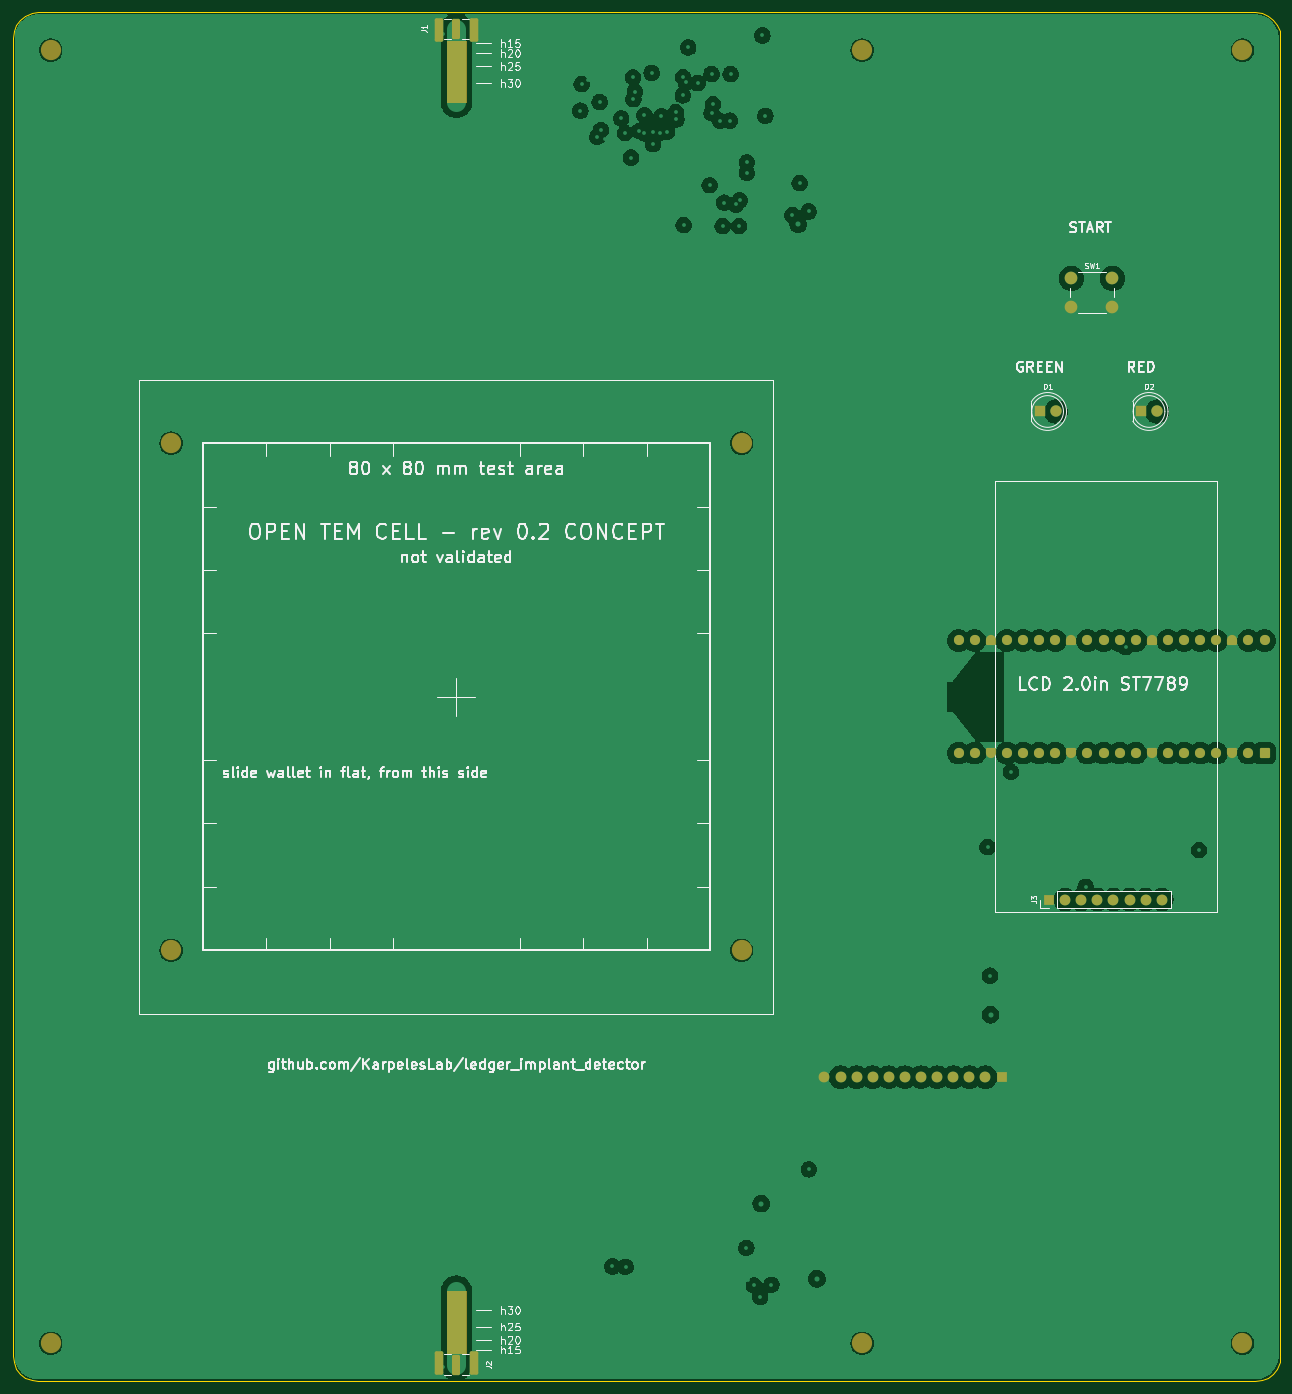
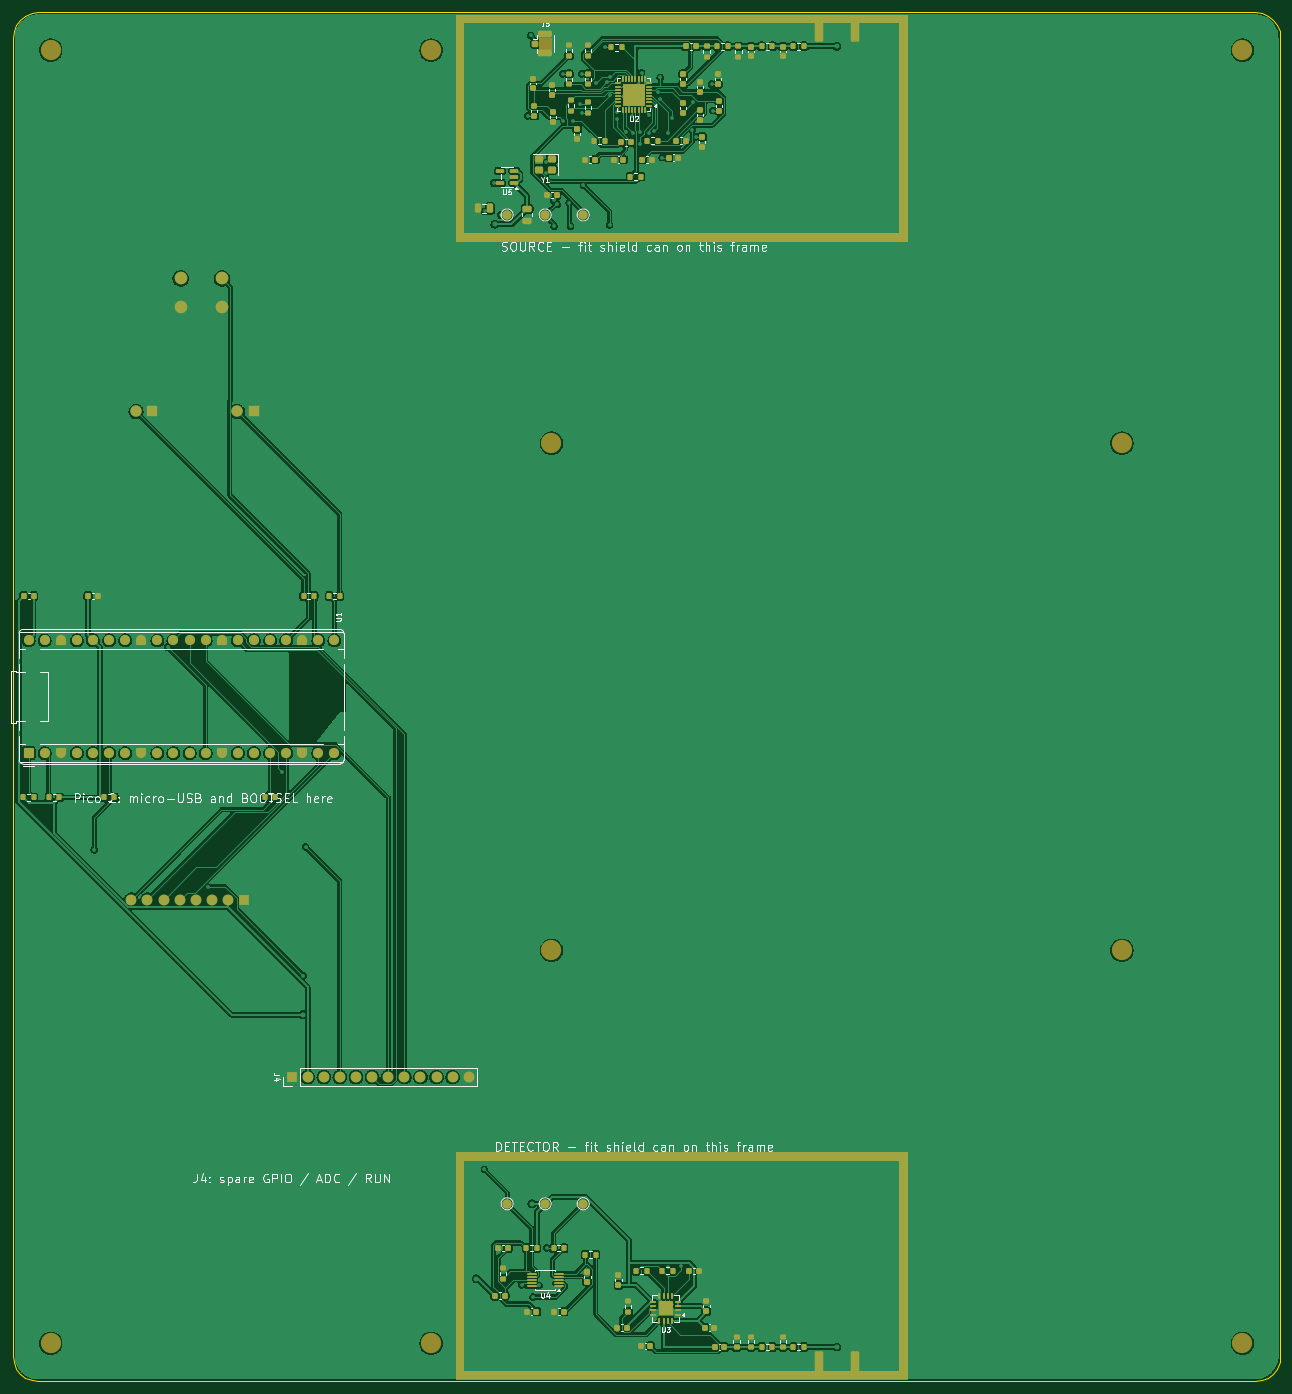
Circuit board: 11 layer files. Board 200.0 x 216.0 mm.
- bottom_copper: integrated-B_Cu.gbl (290765 bytes)
- bottom_mask: integrated-B_Mask.gbs (17261 bytes)
- paste: integrated-B_Paste.gbp (10696 bytes)
- bottom_silk: integrated-B_Silkscreen.gbo (86852 bytes)
- outline: integrated-Edge_Cuts.gm1 (1708 bytes)
- top_copper: integrated-F_Cu.gtl (197208 bytes)
- top_mask: integrated-F_Mask.gts (6262 bytes)
- paste: integrated-F_Paste.gtp (454 bytes)
- top_silk: integrated-F_Silkscreen.gto (95554 bytes)
- drill: integrated-NPTH.drl (463 bytes)
- drill: integrated-PTH.drl (9791 bytes)

=== bottom_copper: integrated-B_Cu.gbl (290765 bytes, source omitted) ===
=== bottom_mask: integrated-B_Mask.gbs (17261 bytes, source omitted) ===
=== paste: integrated-B_Paste.gbp (10696 bytes, source omitted) ===
=== bottom_silk: integrated-B_Silkscreen.gbo (86852 bytes, source omitted) ===
=== outline: integrated-Edge_Cuts.gm1 ===
%TF.GenerationSoftware,KiCad,Pcbnew,10.0.3*%
%TF.CreationDate,2026-11-04T19:08:18+09:00*%
%TF.ProjectId,integrated,696e7465-6772-4617-9465-642e6b696361,0.2*%
%TF.SameCoordinates,Original*%
%TF.FileFunction,Profile,NP*%
%FSLAX46Y46*%
G04 Gerber Fmt 4.6, Leading zero omitted, Abs format (unit mm)*
G04 Created by KiCad (PCBNEW 10.0.3) date 2026-11-04 19:08:18*
%MOMM*%
%LPD*%
G01*
G04 APERTURE LIST*
%TA.AperFunction,Profile*%
%ADD10C,0.100000*%
%TD*%
G04 APERTURE END LIST*
D10*
X0Y212000000D02*
X136296Y213035277D01*
X0Y4000000D02*
X0Y212000000D01*
X136296Y213035277D02*
X535898Y214000000D01*
X136296Y2964724D02*
X0Y4000000D01*
X535898Y214000000D02*
X1171572Y214828428D01*
X535898Y2000000D02*
X136296Y2964724D01*
X1171572Y214828428D02*
X2000000Y215464102D01*
X1171572Y1171573D02*
X535898Y2000000D01*
X2000000Y215464102D02*
X2964723Y215863704D01*
X2000000Y535899D02*
X1171572Y1171573D01*
X2964723Y215863704D02*
X4000000Y216000000D01*
X2964723Y136297D02*
X2000000Y535899D01*
X4000000Y216000000D02*
X196000000Y216000000D01*
X4000000Y0D02*
X2964723Y136297D01*
X196000000Y216000000D02*
X197035276Y215863704D01*
X196000000Y0D02*
X4000000Y0D01*
X197035276Y215863704D02*
X198000000Y215464102D01*
X197035276Y136297D02*
X196000000Y0D01*
X198000000Y215464102D02*
X198828427Y214828428D01*
X198000000Y535899D02*
X197035276Y136297D01*
X198828427Y214828428D02*
X199464101Y214000000D01*
X198828427Y1171573D02*
X198000000Y535899D01*
X199464101Y214000000D02*
X199863703Y213035277D01*
X199464101Y2000000D02*
X198828427Y1171573D01*
X199863703Y213035277D02*
X200000000Y212000000D01*
X199863703Y2964724D02*
X199464101Y2000000D01*
X200000000Y212000000D02*
X200000000Y4000000D01*
X200000000Y4000000D02*
X199863703Y2964724D01*
M02*

=== top_copper: integrated-F_Cu.gtl (197208 bytes, source omitted) ===
=== top_mask: integrated-F_Mask.gts ===
%TF.GenerationSoftware,KiCad,Pcbnew,10.0.3*%
%TF.CreationDate,2026-11-04T19:08:18+09:00*%
%TF.ProjectId,integrated,696e7465-6772-4617-9465-642e6b696361,0.2*%
%TF.SameCoordinates,Original*%
%TF.FileFunction,Soldermask,Top*%
%TF.FilePolarity,Negative*%
%FSLAX46Y46*%
G04 Gerber Fmt 4.6, Leading zero omitted, Abs format (unit mm)*
G04 Created by KiCad (PCBNEW 10.0.3) date 2026-11-04 19:08:18*
%MOMM*%
%LPD*%
G01*
G04 APERTURE LIST*
G04 Aperture macros list*
%AMRoundRect*
0 Rectangle with rounded corners*
0 $1 Rounding radius*
0 $2 $3 $4 $5 $6 $7 $8 $9 X,Y pos of 4 corners*
0 Add a 4 corners polygon primitive as box body*
4,1,4,$2,$3,$4,$5,$6,$7,$8,$9,$2,$3,0*
0 Add four circle primitives for the rounded corners*
1,1,$1+$1,$2,$3*
1,1,$1+$1,$4,$5*
1,1,$1+$1,$6,$7*
1,1,$1+$1,$8,$9*
0 Add four rect primitives between the rounded corners*
20,1,$1+$1,$2,$3,$4,$5,0*
20,1,$1+$1,$4,$5,$6,$7,0*
20,1,$1+$1,$6,$7,$8,$9,0*
20,1,$1+$1,$8,$9,$2,$3,0*%
%AMFreePoly0*
4,1,37,0.603843,0.796157,0.639018,0.796157,0.711114,0.766294,0.766294,0.711114,0.796157,0.639018,0.796157,0.603843,0.800000,0.600000,0.800000,-0.600000,0.796157,-0.603843,0.796157,-0.639018,0.766294,-0.711114,0.711114,-0.766294,0.639018,-0.796157,0.603843,-0.796157,0.600000,-0.800000,0.000000,-0.800000,0.000000,-0.796148,-0.078414,-0.796148,-0.232228,-0.765552,-0.377117,-0.705537,
-0.507515,-0.618408,-0.618408,-0.507515,-0.705537,-0.377117,-0.765552,-0.232228,-0.796148,-0.078414,-0.796148,0.078414,-0.765552,0.232228,-0.705537,0.377117,-0.618408,0.507515,-0.507515,0.618408,-0.377117,0.705537,-0.232228,0.765552,-0.078414,0.796148,0.000000,0.796148,0.000000,0.800000,0.600000,0.800000,0.603843,0.796157,0.603843,0.796157,$1*%
%AMFreePoly1*
4,1,37,0.000000,0.796148,0.078414,0.796148,0.232228,0.765552,0.377117,0.705537,0.507515,0.618408,0.618408,0.507515,0.705537,0.377117,0.765552,0.232228,0.796148,0.078414,0.796148,-0.078414,0.765552,-0.232228,0.705537,-0.377117,0.618408,-0.507515,0.507515,-0.618408,0.377117,-0.705537,0.232228,-0.765552,0.078414,-0.796148,0.000000,-0.796148,0.000000,-0.800000,-0.600000,-0.800000,
-0.603843,-0.796157,-0.639018,-0.796157,-0.711114,-0.766294,-0.766294,-0.711114,-0.796157,-0.639018,-0.796157,-0.603843,-0.800000,-0.600000,-0.800000,0.600000,-0.796157,0.603843,-0.796157,0.639018,-0.766294,0.711114,-0.711114,0.766294,-0.639018,0.796157,-0.603843,0.796157,-0.600000,0.800000,0.000000,0.800000,0.000000,0.796148,0.000000,0.796148,$1*%
G04 Aperture macros list end*
%ADD10C,0.100000*%
%ADD11C,3.200000*%
%ADD12RoundRect,0.250000X0.385000X1.350000X-0.385000X1.350000X-0.385000X-1.350000X0.385000X-1.350000X0*%
%ADD13RoundRect,0.250000X0.425000X1.600000X-0.425000X1.600000X-0.425000X-1.600000X0.425000X-1.600000X0*%
%ADD14R,1.800000X1.800000*%
%ADD15C,1.800000*%
%ADD16C,2.000000*%
%ADD17RoundRect,0.250000X-0.385000X-1.350000X0.385000X-1.350000X0.385000X1.350000X-0.385000X1.350000X0*%
%ADD18RoundRect,0.250000X-0.425000X-1.600000X0.425000X-1.600000X0.425000X1.600000X-0.425000X1.600000X0*%
%ADD19R,1.700000X1.700000*%
%ADD20C,1.700000*%
%ADD21RoundRect,0.200000X0.600000X-0.600000X0.600000X0.600000X-0.600000X0.600000X-0.600000X-0.600000X0*%
%ADD22C,1.600000*%
%ADD23FreePoly0,90.000000*%
%ADD24FreePoly1,90.000000*%
G04 APERTURE END LIST*
D10*
X68500000Y211461371D02*
X71500000Y211461371D01*
X71500000Y201803544D01*
X68500000Y201803544D01*
X68500000Y211461371D01*
G36*
X71500000Y201803544D02*
G01*
X68500000Y201803544D01*
X68500000Y211461371D01*
X71500000Y211461371D01*
X71500000Y201803544D01*
G37*
X68500000Y14196457D02*
X71500000Y14196457D01*
X71500000Y4538630D01*
X68500000Y4538630D01*
X68500000Y14196457D01*
G36*
X71500000Y4538630D02*
G01*
X68500000Y4538630D01*
X68500000Y14196457D01*
X71500000Y14196457D01*
X71500000Y4538630D01*
G37*
D11*
%TO.C,H2*%
X25000000Y68000000D03*
%TD*%
%TO.C,H10*%
X194000000Y6000000D03*
%TD*%
D12*
%TO.C,J1*%
X70000000Y213400000D03*
D13*
X67175000Y213150000D03*
X72825000Y213150000D03*
%TD*%
D11*
%TO.C,H8*%
X134000000Y6000000D03*
%TD*%
%TO.C,H3*%
X115000000Y148000000D03*
%TD*%
%TO.C,H5*%
X6000000Y210000000D03*
%TD*%
%TO.C,H9*%
X194000000Y210000000D03*
%TD*%
%TO.C,H6*%
X6000000Y6000000D03*
%TD*%
D14*
%TO.C,D1*%
X162000000Y153000000D03*
D15*
X164540000Y153000000D03*
%TD*%
D11*
%TO.C,H4*%
X115000000Y68000000D03*
%TD*%
%TO.C,H1*%
X25000000Y148000000D03*
%TD*%
D16*
%TO.C,SW1*%
X167000000Y174000000D03*
X173500000Y174000000D03*
X167000000Y169500000D03*
X173500000Y169500000D03*
%TD*%
D14*
%TO.C,D2*%
X178000000Y153000000D03*
D15*
X180540000Y153000000D03*
%TD*%
D17*
%TO.C,J2*%
X70000000Y2600000D03*
D18*
X72825000Y2850000D03*
X67175000Y2850000D03*
%TD*%
D19*
%TO.C,J3*%
X163500000Y76000000D03*
D20*
X166040000Y76000000D03*
X168580000Y76000000D03*
X171120000Y76000000D03*
X173660000Y76000000D03*
X176200000Y76000000D03*
X178740000Y76000000D03*
X181280000Y76000000D03*
%TD*%
D11*
%TO.C,H7*%
X134000000Y210000000D03*
%TD*%
D19*
%TO.C,J4*%
X156000000Y48000000D03*
D20*
X153460000Y48000000D03*
X150920000Y48000000D03*
X148380000Y48000000D03*
X145840000Y48000000D03*
X143300000Y48000000D03*
X140760000Y48000000D03*
X138220000Y48000000D03*
X135680000Y48000000D03*
X133140000Y48000000D03*
X130600000Y48000000D03*
X128060000Y48000000D03*
%TD*%
D21*
%TO.C,U1*%
X197500000Y99110000D03*
D22*
X194960000Y99110000D03*
D23*
X192420000Y99110000D03*
D22*
X189880000Y99110000D03*
X187340000Y99110000D03*
X184800000Y99110000D03*
X182260000Y99110000D03*
D23*
X179720000Y99110000D03*
D22*
X177180000Y99110000D03*
X174640000Y99110000D03*
X172100000Y99110000D03*
X169560000Y99110000D03*
D23*
X167020000Y99110000D03*
D22*
X164480000Y99110000D03*
X161940000Y99110000D03*
X159400000Y99110000D03*
X156860000Y99110000D03*
D23*
X154320000Y99110000D03*
D22*
X151780000Y99110000D03*
X149240000Y99110000D03*
X149240000Y116890000D03*
X151780000Y116890000D03*
D24*
X154320000Y116890000D03*
D22*
X156860000Y116890000D03*
X159400000Y116890000D03*
X161940000Y116890000D03*
X164480000Y116890000D03*
D24*
X167020000Y116890000D03*
D22*
X169560000Y116890000D03*
X172100000Y116890000D03*
X174640000Y116890000D03*
X177180000Y116890000D03*
D24*
X179720000Y116890000D03*
D22*
X182260000Y116890000D03*
X184800000Y116890000D03*
X187340000Y116890000D03*
X189880000Y116890000D03*
D24*
X192420000Y116890000D03*
D22*
X194960000Y116890000D03*
X197500000Y116890000D03*
%TD*%
M02*

=== paste: integrated-F_Paste.gtp ===
%TF.GenerationSoftware,KiCad,Pcbnew,10.0.3*%
%TF.CreationDate,2026-11-04T19:08:18+09:00*%
%TF.ProjectId,integrated,696e7465-6772-4617-9465-642e6b696361,0.2*%
%TF.SameCoordinates,Original*%
%TF.FileFunction,Paste,Top*%
%TF.FilePolarity,Positive*%
%FSLAX46Y46*%
G04 Gerber Fmt 4.6, Leading zero omitted, Abs format (unit mm)*
G04 Created by KiCad (PCBNEW 10.0.3) date 2026-11-04 19:08:18*
%MOMM*%
%LPD*%
G01*
G04 APERTURE LIST*
G04 APERTURE END LIST*
M02*

=== top_silk: integrated-F_Silkscreen.gto (95554 bytes, source omitted) ===
=== drill: integrated-NPTH.drl ===
M48
; DRILL file KiCad 10.0.3 date 2026-11-04T19:08:19
; FORMAT={-:-/ absolute / metric / decimal}
; #@! TF.CreationDate,2026-11-04T19:08:19+09:00
; #@! TF.GenerationSoftware,Kicad,Pcbnew,10.0.3
; #@! TF.FileFunction,NonPlated,1,4,NPTH
FMAT,2
METRIC
; #@! TA.AperFunction,NonPlated,NPTH,ComponentDrill
T1C3.200
%
G90
G05
T1
X86.0Y-48.0
X86.0Y-252.0
X105.0Y-110.0
X105.0Y-190.0
X195.0Y-110.0
X195.0Y-190.0
X214.0Y-48.0
X214.0Y-252.0
X274.0Y-48.0
X274.0Y-252.0
M30

=== drill: integrated-PTH.drl (9791 bytes, source omitted) ===
